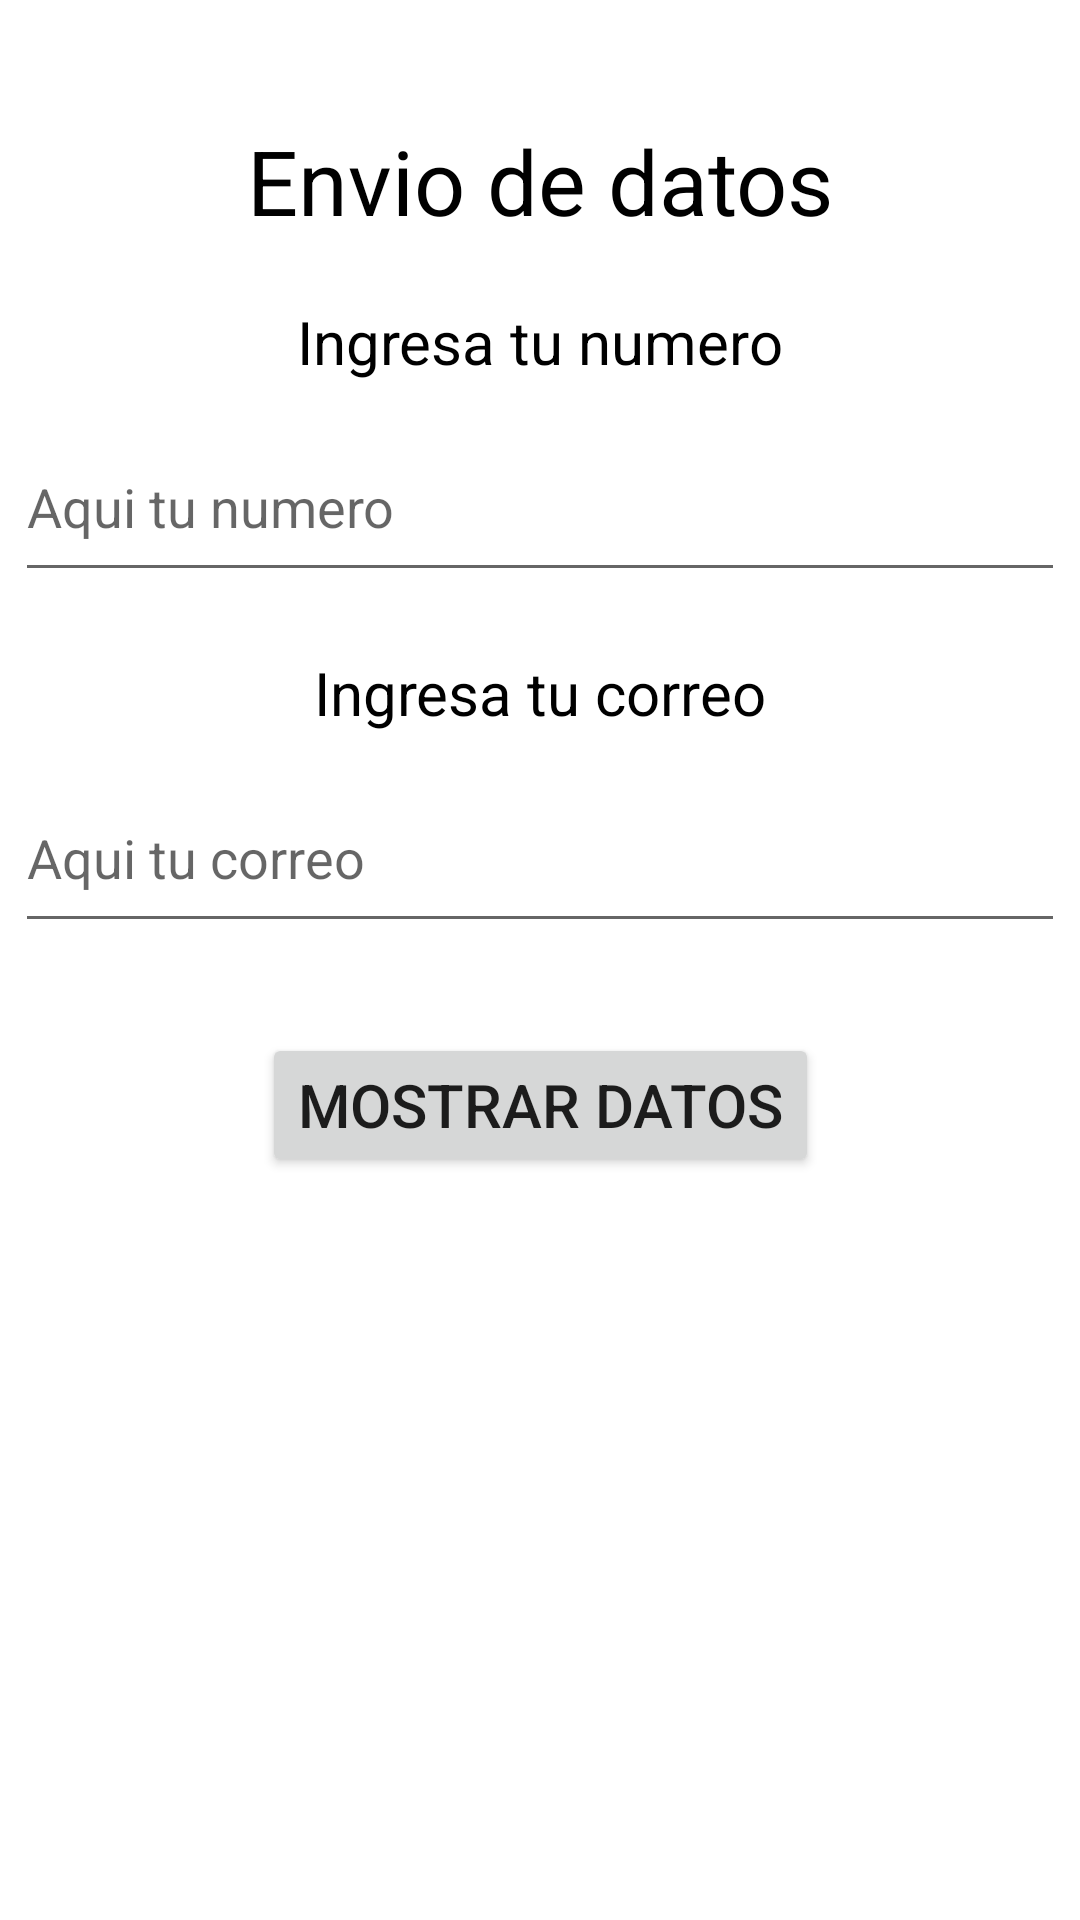

This screen was rendered from an Android layout file. Write that file and the resources it references.
<!-- AndroidManifest.xml: application theme Theme.TSDMH_7S21_252_HAEA_P1P4 -->
<!-- res/layout/activity_segunda.xml -->
<?xml version="1.0" encoding="utf-8"?>
<androidx.constraintlayout.widget.ConstraintLayout xmlns:android="http://schemas.android.com/apk/res/android"
    xmlns:app="http://schemas.android.com/apk/res-auto"
    xmlns:tools="http://schemas.android.com/tools"
    android:id="@+id/main"
    android:layout_width="match_parent"
    android:layout_height="match_parent"
    tools:context=".SegundaActivity">

    <TextView
        android:id="@+id/textView4"
        android:layout_width="wrap_content"
        android:layout_height="wrap_content"
        android:layout_marginTop="40dp"
        android:text="@string/p1t1"
        android:textSize="30sp"
        android:textColor="@color/black"
        app:layout_constraintEnd_toEndOf="parent"
        app:layout_constraintStart_toStartOf="parent"
        app:layout_constraintTop_toTopOf="parent" />

    <TextView
        android:id="@+id/textView5"
        android:layout_width="wrap_content"
        android:layout_height="wrap_content"
        android:layout_marginTop="20dp"
        android:text="@string/lbl1p2"
        android:textSize="20sp"
        android:textColor="@color/black"
        app:layout_constraintEnd_toEndOf="parent"
        app:layout_constraintStart_toStartOf="parent"
        app:layout_constraintTop_toBottomOf="@+id/textView4" />

    <EditText
        android:id="@+id/txtnumero"
        android:layout_width="350dp"
        android:layout_height="60dp"
        android:layout_marginTop="10dp"
        android:autofillHints="number"
        android:ems="10"
        android:hint="@string/h1p2"
        android:inputType="text"
        app:layout_constraintEnd_toEndOf="parent"
        app:layout_constraintStart_toStartOf="parent"
        app:layout_constraintTop_toBottomOf="@+id/textView5" />

    <TextView
        android:id="@+id/textView6"
        android:layout_width="wrap_content"
        android:layout_height="wrap_content"
        android:layout_marginTop="20dp"
        android:text="@string/lbl2p2"
        android:textSize="20sp"
        android:textColor="@color/black"
        app:layout_constraintEnd_toEndOf="parent"
        app:layout_constraintStart_toStartOf="parent"
        app:layout_constraintTop_toBottomOf="@+id/txtnumero" />

    <EditText
        android:id="@+id/txtcorreo"
        android:layout_width="350dp"
        android:layout_height="60dp"
        android:layout_marginTop="10dp"
        android:autofillHints="mail"
        android:ems="10"
        android:hint="@string/h2p2"
        android:inputType="text"
        app:layout_constraintEnd_toEndOf="parent"
        app:layout_constraintStart_toStartOf="parent"
        app:layout_constraintTop_toBottomOf="@+id/textView6" />

    <Button
        android:id="@+id/btndatos"
        android:layout_width="wrap_content"
        android:layout_height="wrap_content"
        android:layout_marginTop="30dp"
        android:text="@string/btn1p2"
        android:textSize="20sp"
        app:layout_constraintEnd_toEndOf="parent"
        app:layout_constraintStart_toStartOf="parent"
        app:layout_constraintTop_toBottomOf="@+id/txtcorreo" />
</androidx.constraintlayout.widget.ConstraintLayout>
<!-- resources referenced by this layout -->
<resources>
  <string name="btn1p2">Mostrar datos</string>
  <string name="h1p2">Aqui tu numero</string>
  <string name="h2p2">Aqui tu correo</string>
  <string name="lbl1p2">Ingresa tu numero</string>
  <string name="lbl2p2">Ingresa tu correo</string>
  <string name="p1t1">Envio de datos</string>
  <style name="Theme.TSDMH_7S21_252_HAEA_P1P4" parent="Theme.MaterialComponents.DayNight.DarkActionBar">
          
          <item name="colorPrimary">@color/purple_500</item>
          <item name="colorPrimaryVariant">@color/purple_700</item>
          <item name="colorOnPrimary">@color/white</item>
          
          <item name="colorSecondary">@color/teal_200</item>
          <item name="colorSecondaryVariant">@color/teal_700</item>
          <item name="colorOnSecondary">@color/black</item>
          
          <item name="android:statusBarColor">?attr/colorPrimaryVariant</item>
          
      </style>
  <!-- not gathered from this repository: default colours our renderer supplied (Android Studio template values) -->
  <color name="purple_500">#FF6200EE</color>
  <color name="purple_700">#FF3700B3</color>
  <color name="teal_200">#FF03DAC5</color>
  <color name="teal_700">#FF018786</color>
  <color name="black">#FF000000</color>
  <color name="white">#FFFFFFFF</color>
</resources>
